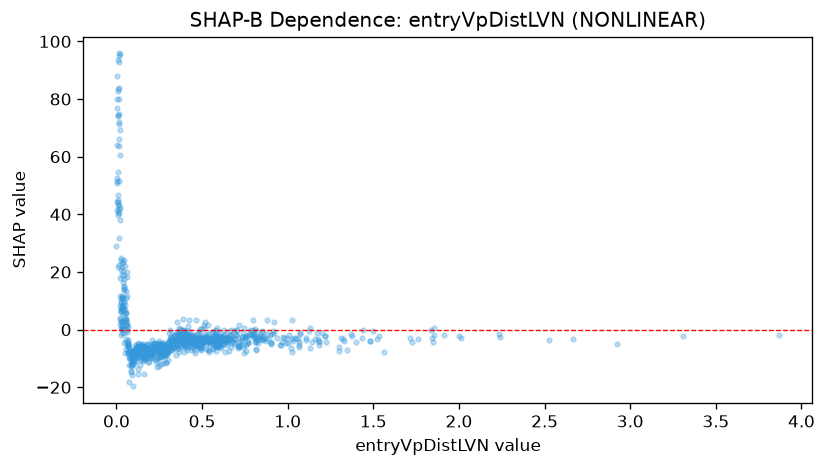

The file beside this chart, header and first rows:
feature_value, shap_value
0.415, 1.246
0.456, -3.003
0.123, -7.971
0.578, -3.518
0.015, 83.96
0.004, 80.1
0.093, -8.63
0.448, -4.57
0.01, 74.01
0.03, 2.481
0.118, -8.215
0.444, -3.806
0.284, -5.574
0.399, -2.109
0.866, -2.843
0.183, -11.14
0.228, -6.866
0.627, -3.286
0.531, -4.252
0.166, -6.602
1.026, -3.397
0.159, -6.241
0.329, -4.72
0.609, -2.736
2.012, -3.018
1.17, -1.241
0.92, 2.679
0.357, -3.207
0.373, -3.621
0.242, -5.126
0.202, -5.584
0.848, -3.227
0.734, -2.52
0.633, -1.415
0.387, -1.755
0.613, -2.664
0.173, -8.721
0.263, -6.597
0.536, -3.112
1.006, -2.037
1.372, -1.386
2.002, -2.05
0.003, 63.88
0.111, -7.123
0.047, 8.542
0.481, -2.893
0.093, -10.3
0.031, 0.1178
0.254, -9.505
0.392, -3.358
0.991, -4.746
0.253, -8.124
0.215, -7.496
0.261, -11.76
0.026, 9.125
0.038, 0.4765
0.176, -6.72
0.151, -9.889
0.125, -7.387
0.644, -2.893
... 834 more rows
